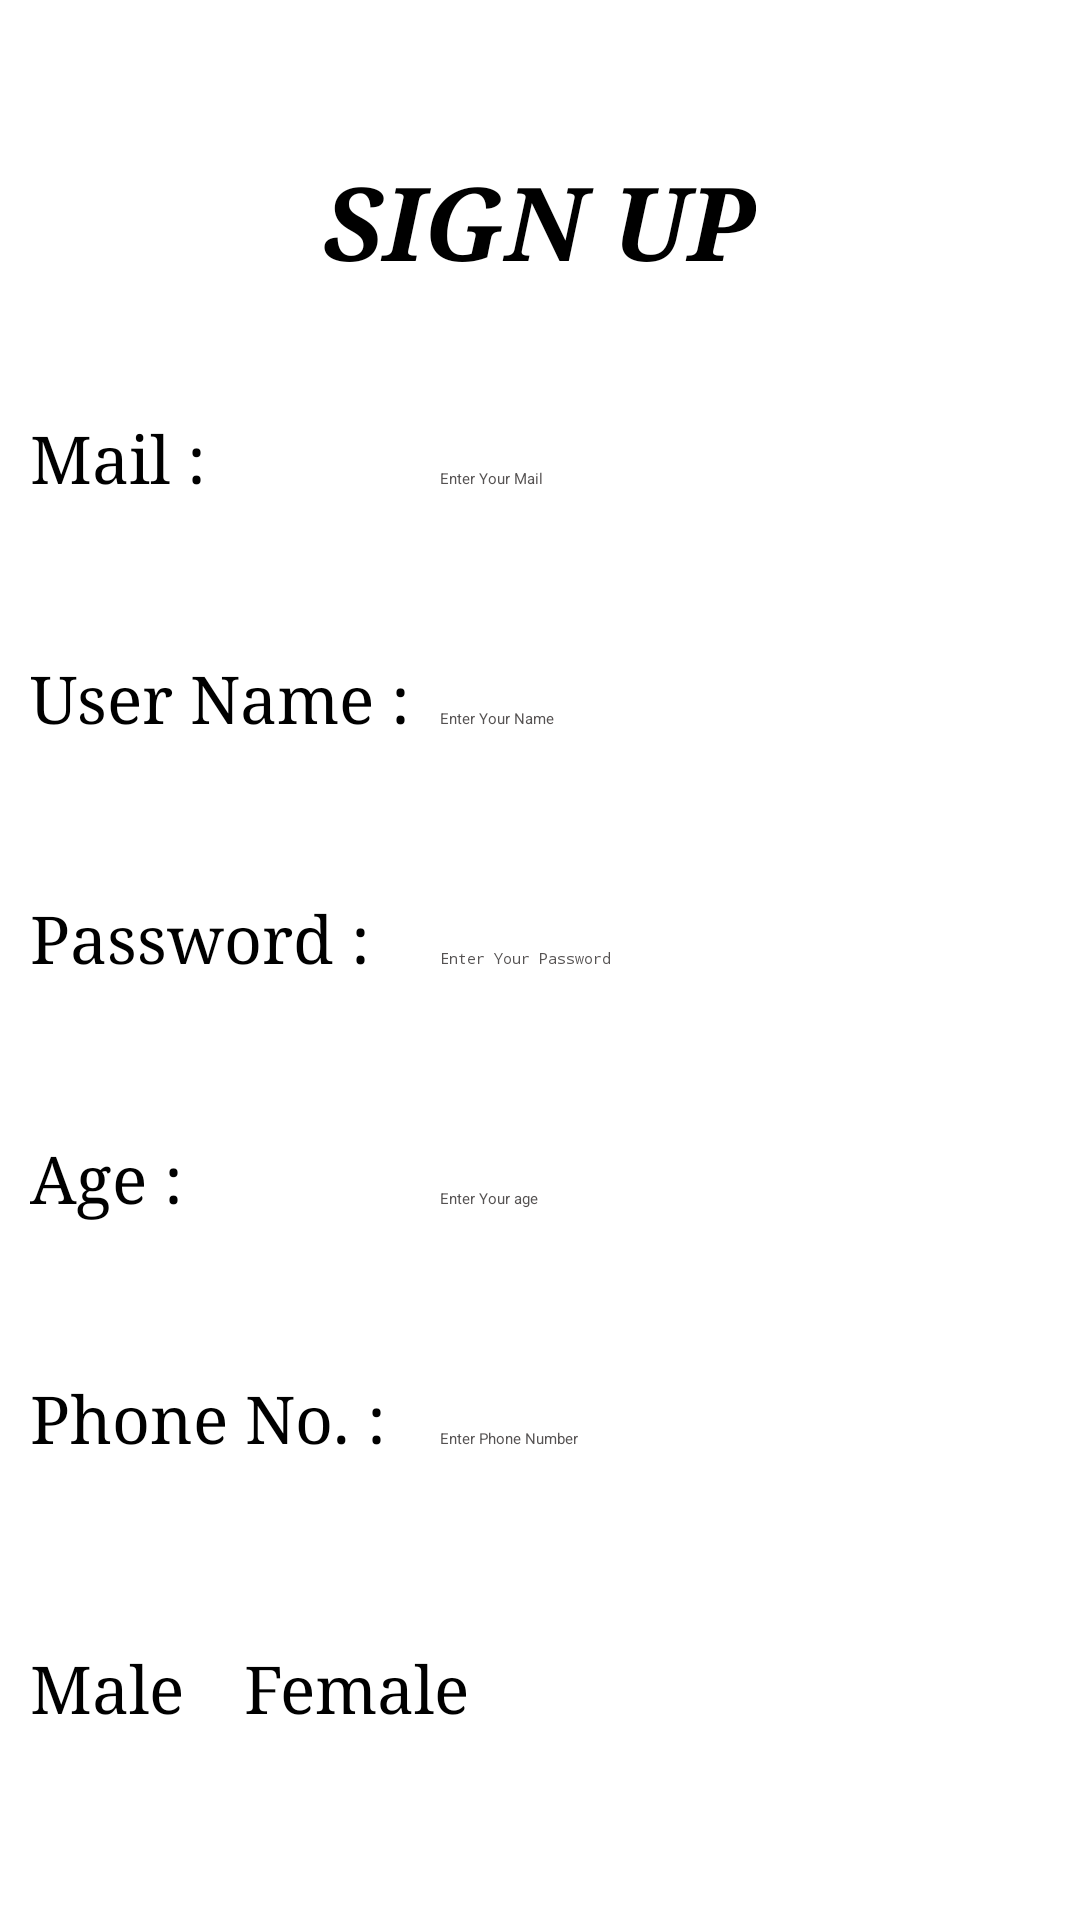

Write the Android layout XML for this screen, with the resource values it uses.
<!-- AndroidManifest.xml: application theme Theme.CurrencyConvert -->
<!-- res/layout/activity_sign_up.xml -->
<?xml version="1.0" encoding="utf-8"?>
<TableLayout xmlns:android="http://schemas.android.com/apk/res/android"
    xmlns:app="http://schemas.android.com/apk/res-auto"
    xmlns:tools="http://schemas.android.com/tools"
    android:layout_width="match_parent"
    android:layout_height="match_parent"
    tools:context=".SignUpActivity"
    android:background="#FFFFFF">

    <LinearLayout
        android:layout_width="match_parent"
        android:layout_height="108dp"
        android:gravity="center">

        <TextView
            android:layout_width="wrap_content"
            android:layout_height="wrap_content"
            android:layout_marginTop="20dp"
            android:padding="10dp"
            android:fontFamily="serif"
            android:textColor="@color/black"
            android:textSize="34sp"
            android:layout_gravity="center"
            android:text="@string/txt_HEADER_sign_up"
            android:textStyle="bold|italic" />

    </LinearLayout>

    <TableRow>

        <TextView
            android:text="@string/SIGNUP_mail"
            style="@style/SIGNUP_txtViews_Styles" />

        <EditText
            android:hint="@string/enter_your_mail"
            android:id="@+id/edtSignUpMail"
            android:inputType="textEmailAddress"
            android:layout_marginTop="20dp"
            android:textColor="@color/black"
            style="@style/EDT_LOGIN_SIGNUP_STYLES"
            />
    </TableRow>

    <TableRow>

        <TextView
            android:text="@string/user_name"
            style="@style/SIGNUP_txtViews_Styles" />

        <EditText
            android:hint="@string/enter_your_name"
            android:id="@+id/edtSignUpName"
            android:inputType="textPersonName"
            android:layout_marginTop="20dp"
            android:textColor="@color/black"
            style="@style/EDT_LOGIN_SIGNUP_STYLES"
            />
    </TableRow>
    <TableRow>

        <TextView
            android:text="@string/password"
            style="@style/SIGNUP_txtViews_Styles" />

        <EditText
            android:hint="@string/enter_your_password"
            android:id="@+id/edtSignUpPass"
            android:inputType="textPassword"
            android:layout_marginTop="20dp"
            android:textColor="@color/black"
            style="@style/EDT_LOGIN_SIGNUP_STYLES"
            />
    </TableRow>

    <TableRow>

        <TextView
            android:text="@string/age"
            style="@style/SIGNUP_txtViews_Styles" />

        <EditText
            android:hint="@string/enter_your_age"
            android:id="@+id/edtSignUpAge"
            android:inputType="number"
            android:layout_marginTop="20dp"
            android:textColor="@color/black"
            style="@style/EDT_LOGIN_SIGNUP_STYLES"
            />
    </TableRow>

    <TableRow>

        <TextView
            android:text="@string/phone_no"
            style="@style/SIGNUP_txtViews_Styles" />

        <EditText
            android:hint="@string/enter_phone_number"
            android:id="@+id/edtSignUpPhone"
            android:inputType="number"
            android:layout_marginTop="20dp"
            android:textColor="@color/black"
            style="@style/EDT_LOGIN_SIGNUP_STYLES"
            />
    </TableRow>

    <LinearLayout>

        <RadioGroup
            android:id="@+id/Gander"
            android:layout_width="wrap_content"
            android:layout_height="wrap_content"
            android:layout_marginTop="10dp"
            android:orientation="horizontal">

            <RadioButton
                android:id="@+id/rbMale"
                style="@style/SIGNUP_txtViews_Styles"
                android:text="@string/male" />

            <RadioButton
                android:id="@+id/rbFemale"
                style="@style/SIGNUP_txtViews_Styles"
                android:text="@string/female" />
        </RadioGroup>

    </LinearLayout>

    <LinearLayout
        android:layout_width="match_parent"
        android:layout_height="108dp"
        android:layout_gravity="center"
        android:gravity="center"
        android:orientation="vertical">

        <Button
            android:id="@+id/btnSignUp"
            style="@style/btn_LOGIN_and_SIGNUP_styles"
            android:layout_width="wrap_content"
            android:layout_height="67dp"
            android:layout_gravity="center"
            android:layout_marginTop="20dp"
            android:text="@string/sign_up"
            app:layout_constraintBottom_toBottomOf="parent"
            app:layout_constraintEnd_toEndOf="parent"
            app:layout_constraintStart_toStartOf="parent"
            app:layout_constraintTop_toTopOf="parent"
            app:layout_constraintVertical_bias="0.681" />
    </LinearLayout>

</TableLayout>
<!-- resources referenced by this layout -->
<resources>
  <string name="SIGNUP_mail">Mail :</string>
  <string name="age">Age :</string>
  <string name="enter_phone_number">Enter Phone Number</string>
  <string name="enter_your_age">Enter Your age</string>
  <string name="enter_your_mail">Enter Your Mail</string>
  <string name="enter_your_name">Enter Your Name</string>
  <string name="enter_your_password">Enter Your Password</string>
  <string name="female">Female</string>
  <string name="male">Male</string>
  <string name="password">Password :</string>
  <string name="phone_no">Phone No. :</string>
  <string name="sign_up">SIGN UP</string>
  <string name="txt_HEADER_sign_up">SIGN UP</string>
  <string name="user_name">User Name :</string>
  <style name="EDT_LOGIN_SIGNUP_STYLES">
          <item name="android:layout_width">225dp</item>
          <item name="android:layout_height">60dp</item>
          <item name="android:ems">10</item>
          <item name="android:textColor">@android:color/black</item>
          <item name="android:textColorHint">#555252</item>
      </style>
  <style name="SIGNUP_txtViews_Styles">
          <item name="android:layout_width">wrap_content</item>
          <item name="android:layout_height">wrap_content</item>
          <item name="android:layout_marginTop">20dp</item>
          <item name="android:padding">10dp</item>
          <item name="android:fontFamily">serif</item>
          <item name="android:textColor">@color/black</item>
          <item name="android:textSize">22dp</item>
      </style>
  <style name="btn_LOGIN_and_SIGNUP_styles">
          <item name="android:layout_width">123dp</item>
          <item name="android:layout_height">59dp</item>
          <item name="android:backgroundTint">#000000</item>
          <item name="android:textColor">#FFFFFF</item>
          <item name="android:fontFamily">sans-serif</item>
          <item name="android:textSize">20sp</item>
      </style>
  <!-- not gathered from this repository: default colours our renderer supplied (Android Studio template values) -->
  <color name="black">#FF000000</color>
</resources>
